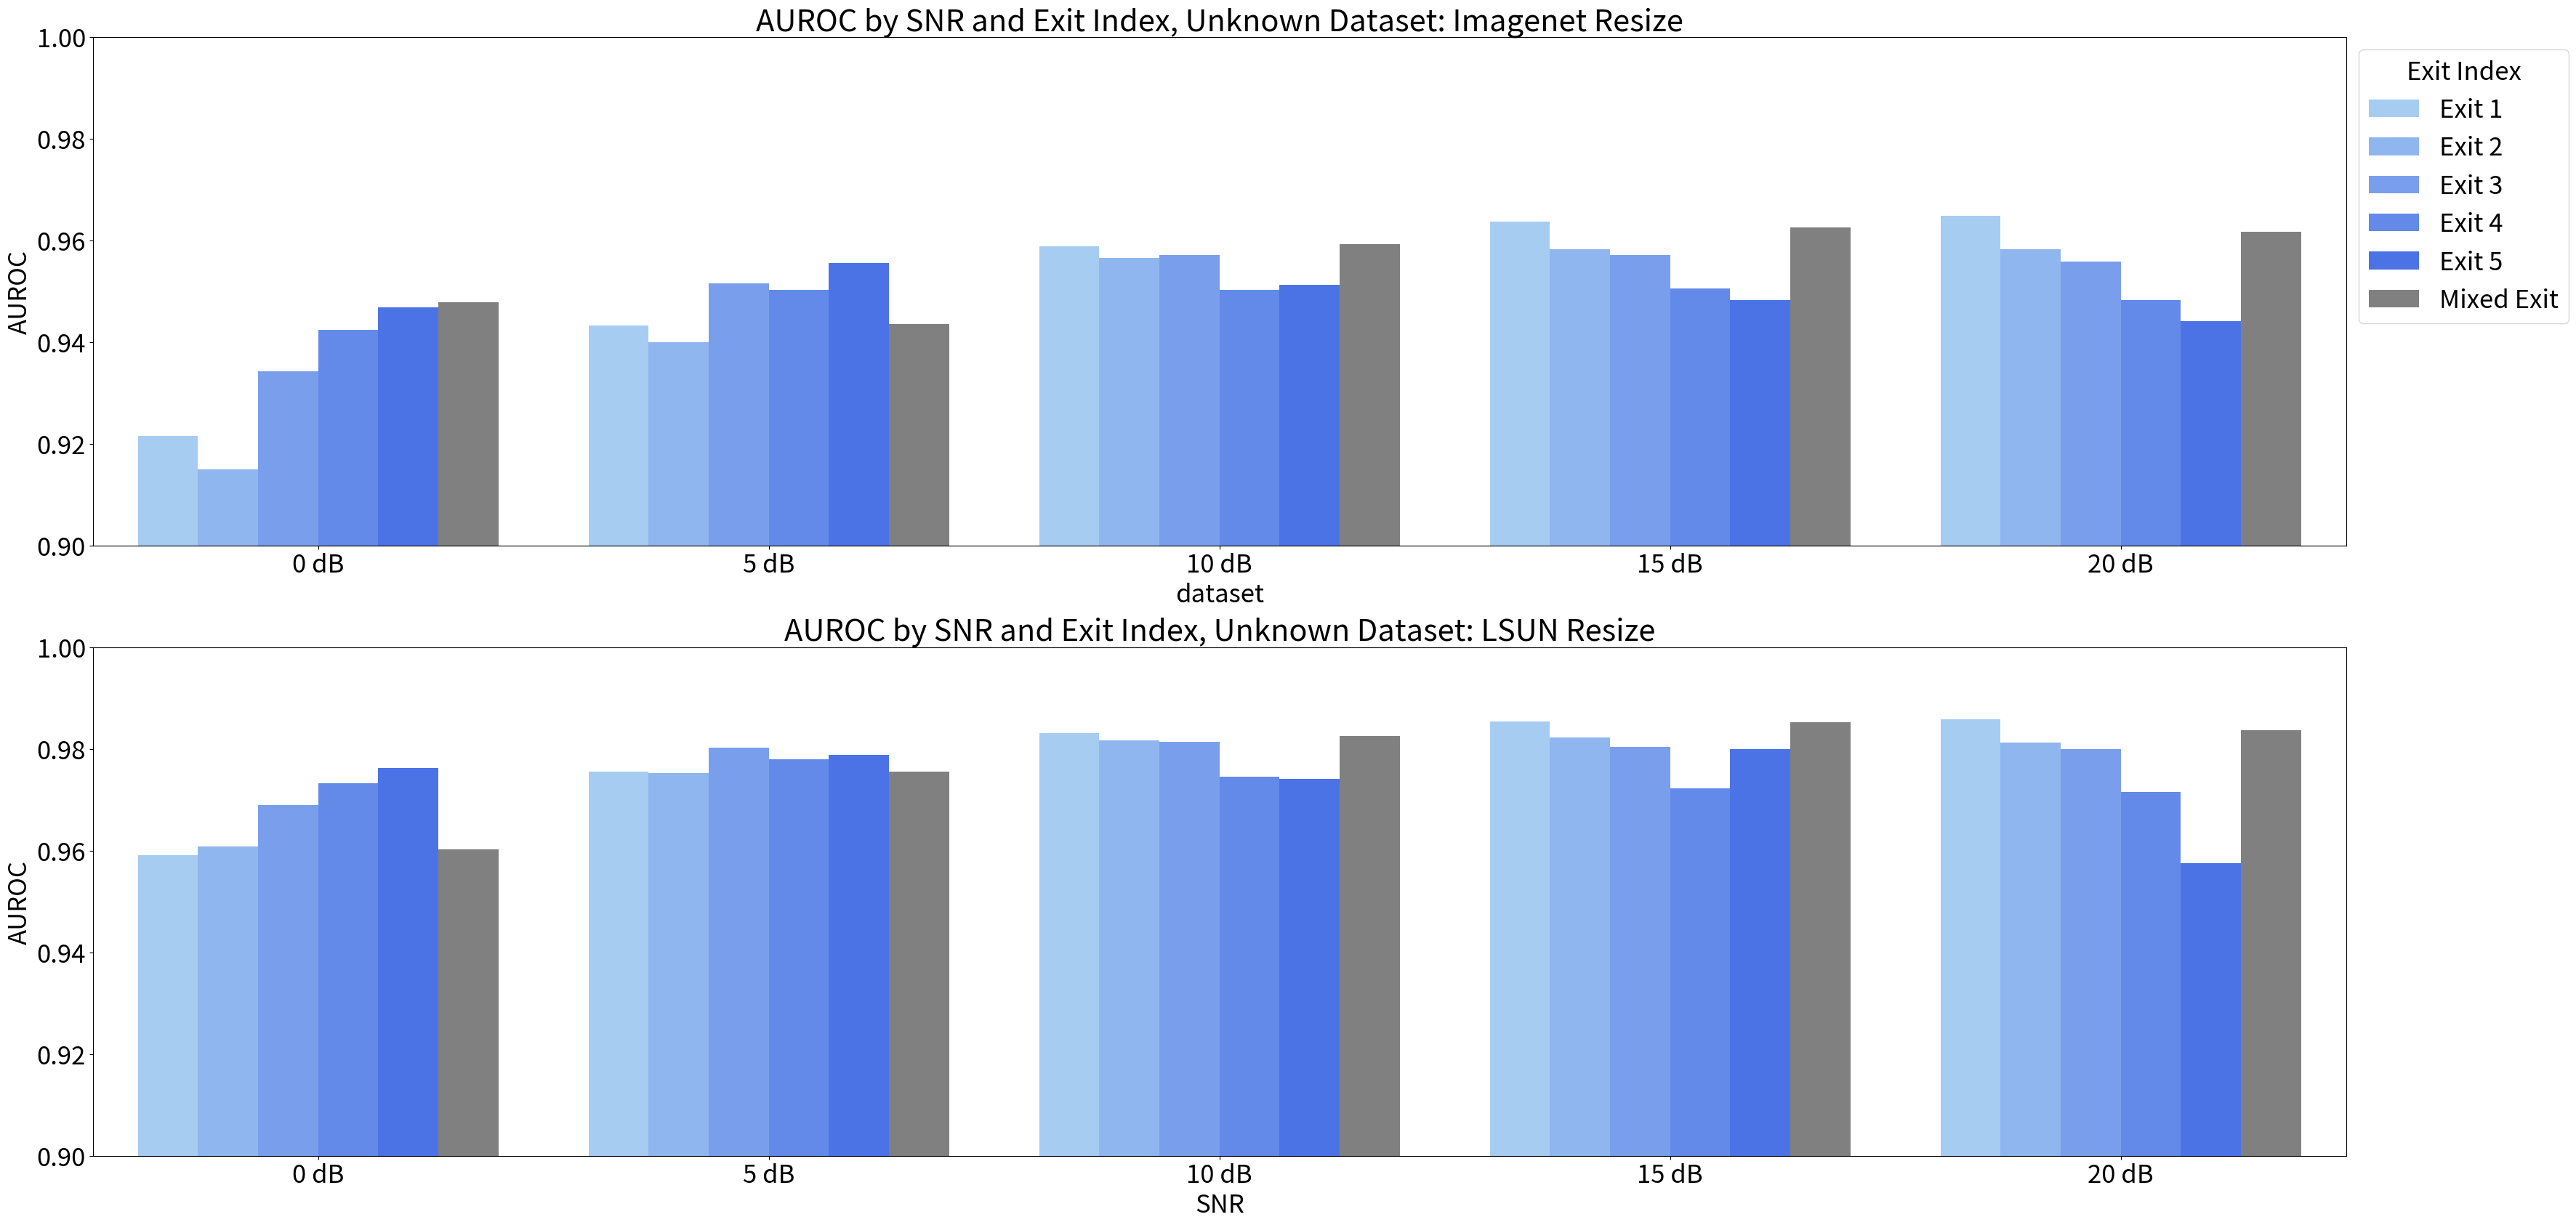

Reproduce this figure in Python.
import pandas as pd
import seaborn as sns
import matplotlib.pyplot as plt
import numpy as np
from matplotlib import colors as mcolors

plt.rcParams['figure.figsize'] = (50, 20)
plt.rcParams['font.size'] = 25
# Generate some random data

data = [[0.9215, 0.9150, 0.9342, 0.9424, 0.9468,0.9478],[0.9433, 0.9400, 0.9516,0.9503, 0.9555,0.9436],
        [0.9588, 0.9566, 0.9571, 0.9503, 0.9512, 0.9593],[0.9637,0.9582, 0.9571,0.9506,0.9482,0.9626],[0.9648, 0.9582, 0.9558, 0.9482, 0.9441, 0.9617]]
data2 = [[0.9591,0.9608,0.9689,0.9732,0.9763,0.9603],[0.9756,0.9752,0.9803,0.9779,0.9788,0.9755],[0.9831,0.9817,0.9814,0.9745,0.9741,0.9825]
         ,[0.9854,0.9822,0.9804,0.9723,0.9800,0.9852],[0.9858,0.9812,0.9799,0.9716,0.9576,0.9837]]

# Convert data to Pandas DataFrame
df = pd.DataFrame(data, columns=['Exit 1', 'Exit 2', 'Exit 3', 'Exit 4', 'Exit 5','Mixed Exit'],
                  index=['0 dB', '5 dB', '10 dB', '15 dB','20 dB'])
df2 = pd.DataFrame(data2, columns=['Exit 1', 'Exit 2', 'Exit 3', 'Exit 4', 'Exit 5','Mixed Exit'],
                  index=['0 dB', '5 dB', '10 dB', '15 dB','20 dB'])

# Define the color palette
custom_palette = {'Exit 1': [0.6, 0.8, 1.], 'Exit 2': [0.5, 0.7, 1.], 'Exit 3': [0.4, 0.6, 1.],
                  'Exit 4': [0.3, 0.5, 1.], 'Exit 5': [0.2, 0.4, 1.], 'Mixed Exit': [0.5, 0.5, 0.5]}

# Pivot the data to prepare for plotting
df_pivot = df.stack().reset_index()
df_pivot.columns = ['dataset', 'classifier', 'auroc']

df_pivot2 = df2.stack().reset_index()
df_pivot2.columns = ['dataset', 'classifier', 'auroc']
# Create a bar plot
fig, axs = plt.subplots(2, 1, figsize=(40, 20), sharey=True)
ax1 = sns.barplot(x=df_pivot['dataset'], y=df_pivot['auroc'], hue=df_pivot['classifier'], palette=custom_palette,ax=axs[0])
ax2 = sns.barplot(x=df_pivot2['dataset'], y=df_pivot2['auroc'], hue=df_pivot2['classifier'], palette=custom_palette,ax=axs[1])


# Set y-axis limits
ax1.set_ylim(0, 1)
ax2.set_ylim(0, 1)

# Add legend
handles, labels = ax1.get_legend_handles_labels()
legend = ax1.legend(handles[:6], labels[:6], title='Exit Index', bbox_to_anchor=(1, 1), loc='upper left', )

ax2.get_legend().remove()
# legend2 = ax2.legend(handles[:6], labels[:6], title='Exit Index', bbox_to_anchor=(1, 1), loc='upper left', )
# Add axis labels and title

ax1.set_ylabel('AUROC')
ax1.set_ylim(0.9, 1.0)
ax1.set_xticklabels(df.index)
ax1.set_title('AUROC by SNR and Exit Index, Unknown Dataset: Imagenet Resize')

ax2.set_xlabel('SNR')
ax2.set_ylabel('AUROC')
ax2.set_ylim(0.9, 1.0)
ax2.set_xticklabels(df.index)
ax2.set_title('AUROC by SNR and Exit Index, Unknown Dataset: LSUN Resize')

# Show the plot
# plt.savefig("a.eps")
plt.show()
fig.savefig(f'dynmaic.eps',format='eps',dpi=300)